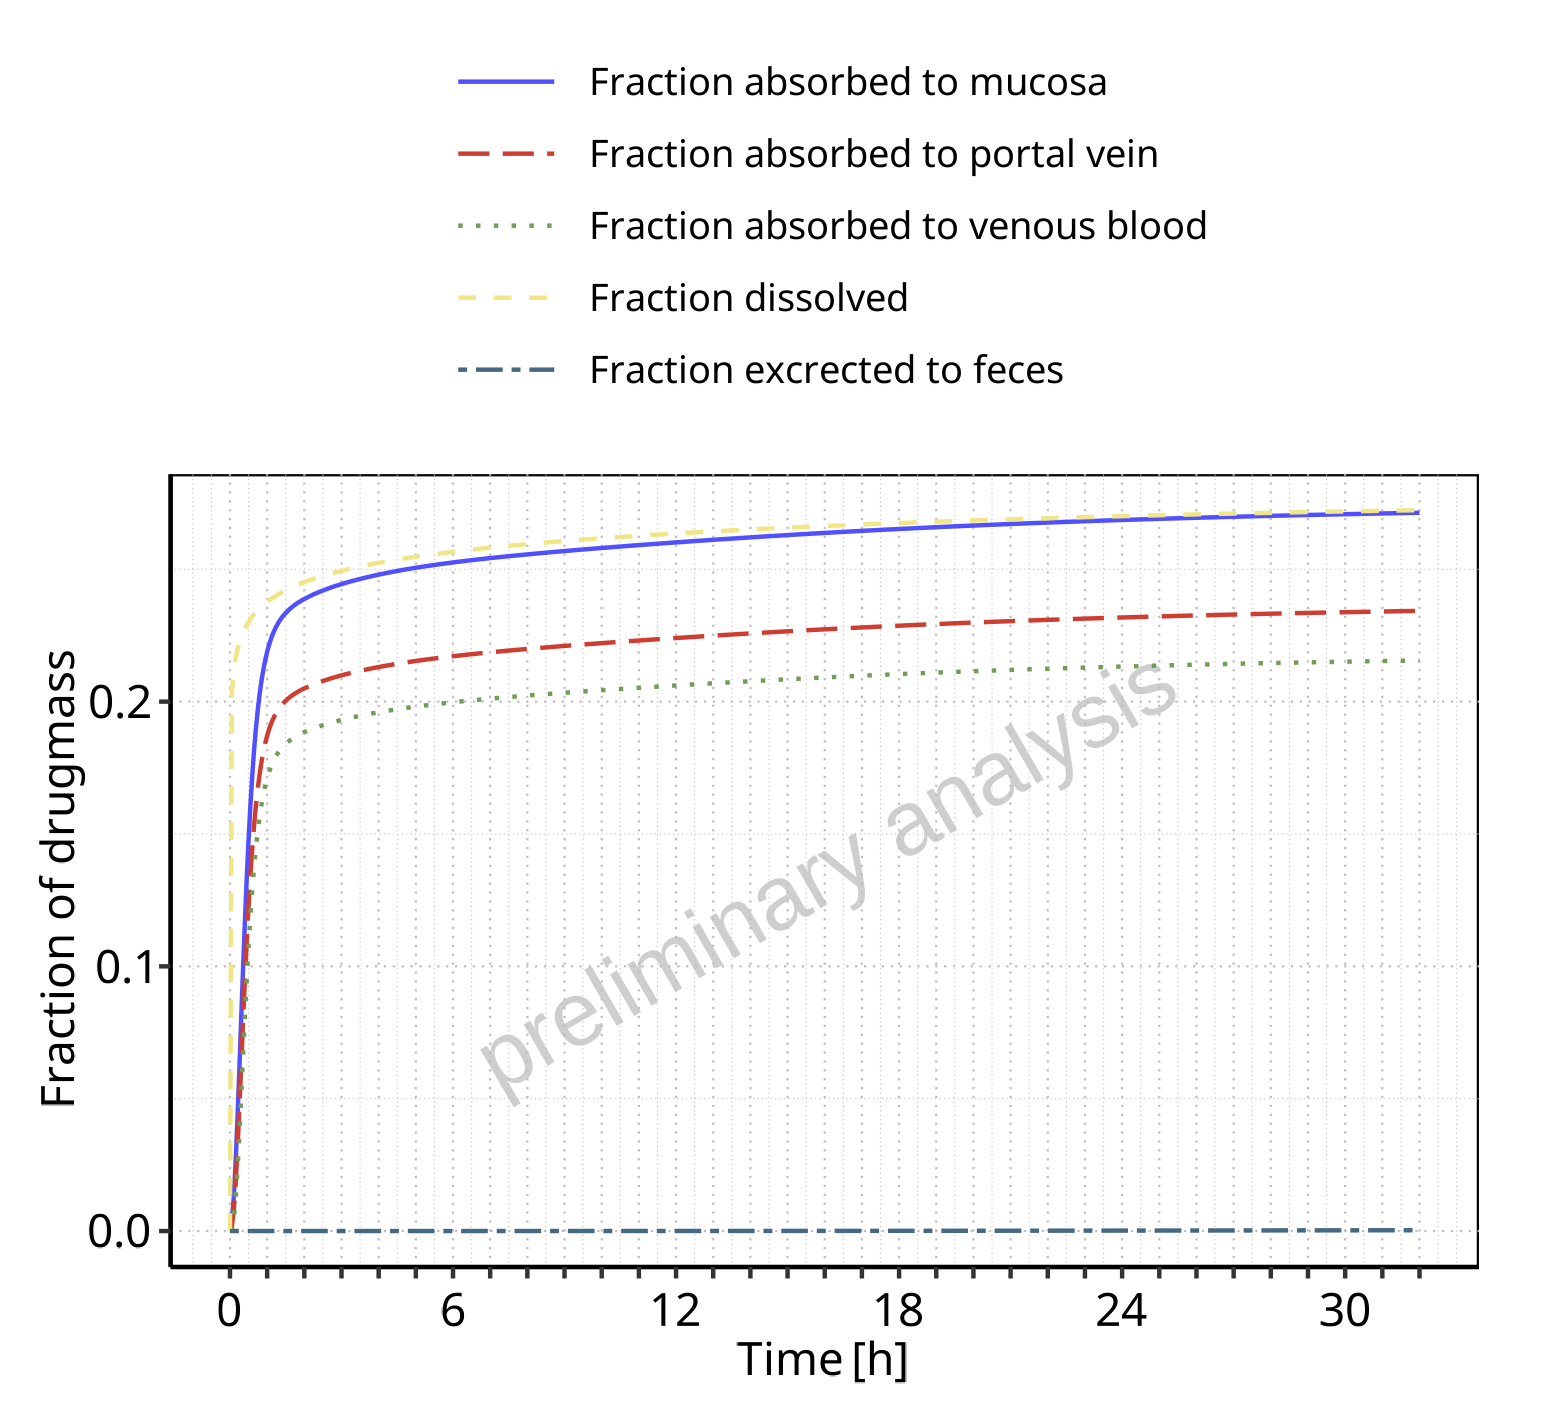

The table this chart was drawn from, first rows:
Time, Fraction dissolved, Fraction absorbed to mucosa, Fraction absorbed to portal vein, Fraction absorbed to venous blood, Fraction excrected to feces
0, 0, 0, 0, 0, 0
3, 0.2033, 0.003618, 0.001575, 0.0005038, 1.91210140993394e-24
6, 0.2115, 0.01237, 0.007532, 0.004249, 5.2009950366552e-21
9, 0.2163, 0.02544, 0.01741, 0.01176, 4.65368555598671e-19
12, 0.2196, 0.04185, 0.03054, 0.02257, 1.0430885663456e-17
15, 0.2222, 0.06029, 0.04587, 0.03585, 1.10628557873496e-16
18, 0.2243, 0.07951, 0.06227, 0.05057, 7.31592362120229e-16
21, 0.226, 0.09849, 0.07878, 0.06576, 3.50828489489288e-15
24, 0.2275, 0.1165, 0.09465, 0.08066, 1.3323413214166e-14
27, 0.2288, 0.133, 0.1094, 0.09471, 4.23343170686142e-14
30, 0.23, 0.1479, 0.1227, 0.1075, 1.16983666135183e-13
33, 0.2311, 0.1609, 0.1345, 0.119, 2.88951371510415e-13
36, 0.2321, 0.1722, 0.1447, 0.1291, 6.508406010311e-13
39, 0.2329, 0.1819, 0.1536, 0.1378, 1.35724949074795e-12
42, 0.2338, 0.1902, 0.1611, 0.1452, 2.65144937255934e-12
45, 0.2345, 0.1972, 0.1675, 0.1515, 4.8971694754929e-12
48, 0.2352, 0.2031, 0.1728, 0.1569, 8.61614425640145e-12
51, 0.2359, 0.2081, 0.1774, 0.1614, 1.45296864817457e-11
54, 0.2365, 0.2123, 0.1812, 0.1652, 2.36033623202125e-11
57, 0.2371, 0.2158, 0.1844, 0.1684, 3.70941402594305e-11
60, 0.2377, 0.2188, 0.1871, 0.1711, 5.65986216227721e-11
63, 0.2382, 0.2214, 0.1895, 0.1734, 8.41011635333011e-11
66, 0.2387, 0.2236, 0.1914, 0.1754, 1.22020796244904e-10
69, 0.2392, 0.2254, 0.1931, 0.177, 1.73255951252393e-10
72, 0.2397, 0.2271, 0.1946, 0.1785, 2.41226316699539e-10
75, 0.2401, 0.2285, 0.1959, 0.1797, 3.29910737617567e-10
78, 0.2405, 0.2297, 0.197, 0.1808, 4.43881126299672e-10
81, 0.2409, 0.2309, 0.198, 0.1818, 5.8833149463311e-10
84, 0.2413, 0.2318, 0.1989, 0.1826, 7.6910217083892e-10
87, 0.2417, 0.2327, 0.1997, 0.1834, 9.92699145108134e-10
90, 0.2421, 0.2335, 0.2004, 0.1841, 1.26630772534497e-09
93, 0.2424, 0.2342, 0.201, 0.1847, 1.59780233488505e-09
96, 0.2428, 0.2349, 0.2016, 0.1852, 1.9957511199209e-09
99, 0.2431, 0.2355, 0.2021, 0.1857, 2.46941533887934e-09
102, 0.2434, 0.2361, 0.2026, 0.1862, 3.02874458846247e-09
105, 0.2437, 0.2366, 0.2031, 0.1867, 3.68436747777423e-09
108, 0.244, 0.2371, 0.2035, 0.1871, 4.44757919382255e-09
111, 0.2443, 0.2375, 0.2039, 0.1875, 5.33032684657542e-09
114, 0.2446, 0.238, 0.2043, 0.1878, 6.34518926290184e-09
117, 0.2449, 0.2384, 0.2047, 0.1882, 7.50535456006673e-09
120, 0.2451, 0.2388, 0.205, 0.1885, 8.82459794127044e-09
135, 0.2464, 0.2405, 0.2065, 0.1899, 1.83264958764084e-08
150, 0.2475, 0.242, 0.2078, 0.1911, 3.41566099848478e-08
165, 0.2485, 0.2433, 0.2089, 0.1922, 5.85100750072343e-08
180, 0.2494, 0.2444, 0.2099, 0.1931, 9.37043012072536e-08
195, 0.2503, 0.2454, 0.2108, 0.1939, 1.42078192766348e-07
210, 0.251, 0.2464, 0.2116, 0.1947, 2.05905280381558e-07
225, 0.2518, 0.2472, 0.2124, 0.1953, 2.87324638748032e-07
240, 0.2524, 0.248, 0.2131, 0.196, 3.88292306752192e-07
255, 0.253, 0.2487, 0.2137, 0.1966, 5.10551899424172e-07
270, 0.2536, 0.2494, 0.2143, 0.1971, 6.55622727663285e-07
285, 0.2542, 0.25, 0.2148, 0.1976, 8.24803521481954e-07
300, 0.2547, 0.2506, 0.2154, 0.1981, 1.01918851669325e-06
315, 0.2552, 0.2511, 0.2159, 0.1986, 1.2396931197145e-06
330, 0.2557, 0.2516, 0.2163, 0.199, 1.48708636515948e-06
345, 0.2561, 0.2521, 0.2167, 0.1994, 1.76202684087912e-06
360, 0.2566, 0.2526, 0.2172, 0.1998, 2.06510162570339e-06
375, 0.257, 0.253, 0.2175, 0.2001, 2.39686437453202e-06
390, 0.2574, 0.2534, 0.2179, 0.2005, 2.75787192549615e-06
405, 0.2578, 0.2538, 0.2183, 0.2008, 3.14871658702032e-06
... 101 more rows
